Run: headless pygame with SDL's dummy video driver; simulated clock (each Clock.tick advances the game by its frame time, no real sleeping); random seed 0; keys injected as events and as key.get_pressed() state; no mouse input.
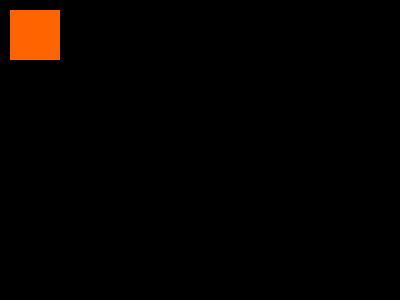
Frame 1 of 4 · flips 1–60 · no input
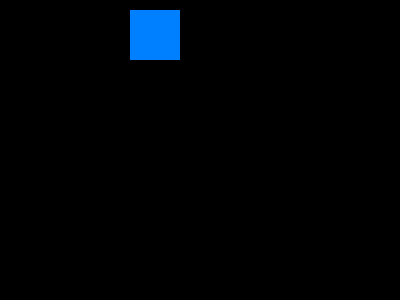
Frame 2 of 4 · flips 61–180 · tapped SPACE, RETURN · held RIGHT (→), D
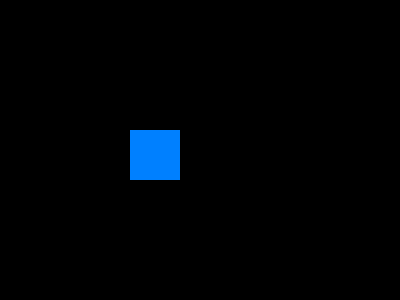
Frame 3 of 4 · flips 181–300 · held DOWN (↓), S
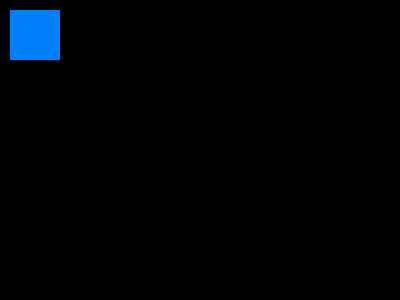
Frame 4 of 4 · flips 301–420 · held LEFT (←), A, UP (↑), W

The pygame program that drew these frames:

import pygame

pygame.init()
screen = pygame.display.set_mode((400, 300))
done = False
is_blue = True
x = 10
y = 10

clock = pygame.time.Clock()

while not done:
    for event in pygame.event.get():
        if event.type == pygame.QUIT:
            done = True
            
        if event.type == pygame.KEYDOWN and event.key == pygame.K_SPACE:
            is_blue = not is_blue
            
    pressed = pygame.key.get_pressed()
    if pressed[pygame.K_UP]: y-=1
    if pressed[pygame.K_DOWN]: y += 1
    if pressed[pygame.K_RIGHT]: x += 1
    if pressed[pygame.K_LEFT]: x -= 1
    
    if is_blue:
        color = (255, 100, 0)
    else:
        color = (0, 128, 255)
        
    screen.fill((0, 0, 0))
        
    pygame.draw.rect(screen, color, pygame.Rect(x, y, 50, 50))
            
    pygame.display.flip()
    clock.tick(250)
